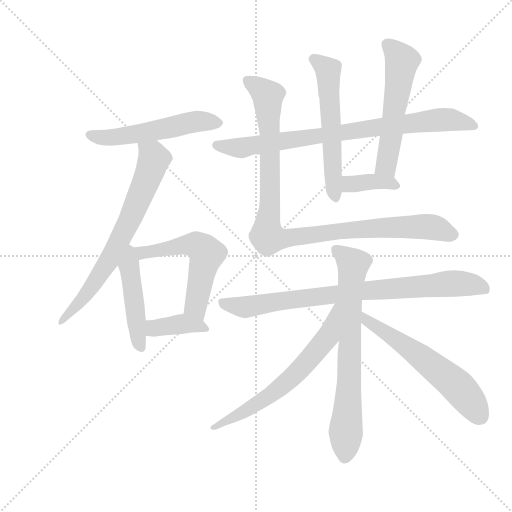
t = 0.00 s
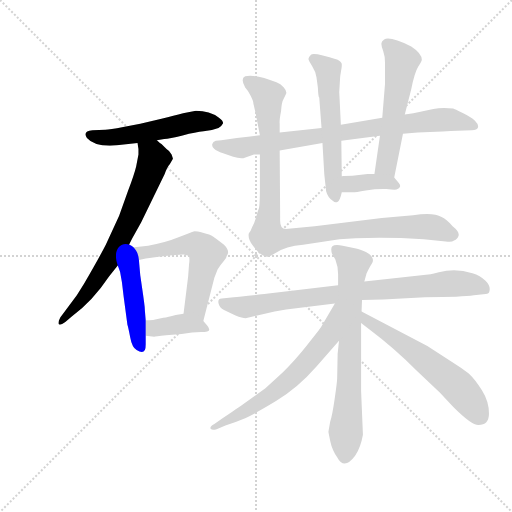
t = 2.13 s
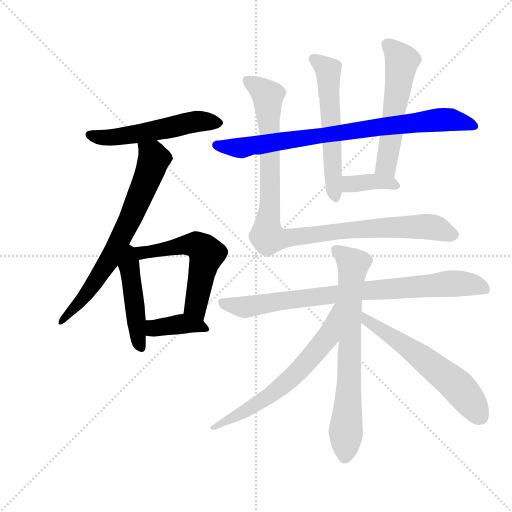
t = 4.27 s
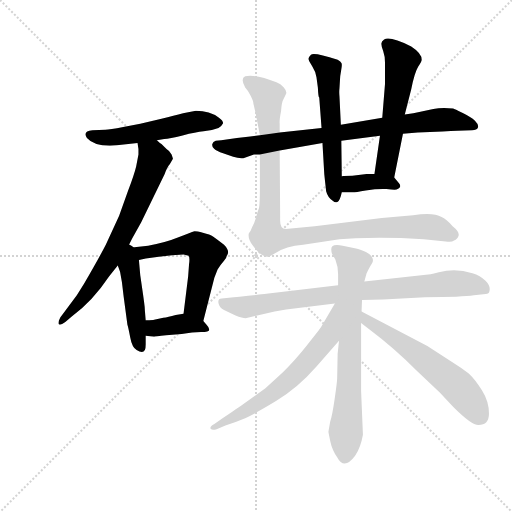
t = 6.40 s
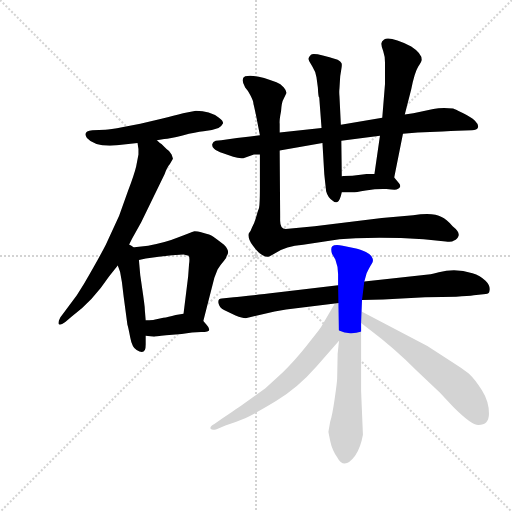
t = 8.54 s
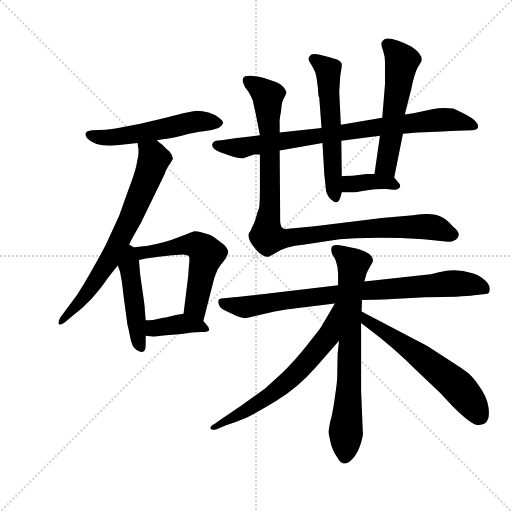
t = 10.67 s

The animated SVG that drew these frames (rendered in a browser with its animation timeline set to each time). Animation: 14 CSS @keyframes rules; one cycle of 10.67 s.

<svg version="1.1" viewBox="0 0 1024 1024" xmlns="http://www.w3.org/2000/svg">
  <g stroke="lightgray" stroke-dasharray="1,1" stroke-width="1" transform="scale(4, 4)">
    <line x1="0" y1="0" x2="256" y2="256"></line>
    <line x1="256" y1="0" x2="0" y2="256"></line>
    <line x1="128" y1="0" x2="128" y2="256"></line>
    <line x1="0" y1="128" x2="256" y2="128"></line>
  </g>
  <g transform="scale(0.92, -0.92) translate(60, -850)">
    <style type="text/css">
      
        @keyframes keyframes0 {
          from {
            stroke: blue;
            stroke-dashoffset: 537;
            stroke-width: 128;
          }
          64% {
            animation-timing-function: step-end;
            stroke: blue;
            stroke-dashoffset: 0;
            stroke-width: 128;
          }
          to {
            stroke: black;
            stroke-width: 1024;
          }
        }
        #make-me-a-hanzi-animation-0 {
          animation: keyframes0 0.68701171875s both;
          animation-delay: 0s;
          animation-timing-function: linear;
        }
      
        @keyframes keyframes1 {
          from {
            stroke: blue;
            stroke-dashoffset: 706;
            stroke-width: 128;
          }
          70% {
            animation-timing-function: step-end;
            stroke: blue;
            stroke-dashoffset: 0;
            stroke-width: 128;
          }
          to {
            stroke: black;
            stroke-width: 1024;
          }
        }
        #make-me-a-hanzi-animation-1 {
          animation: keyframes1 0.8245442708333334s both;
          animation-delay: 0.68701171875s;
          animation-timing-function: linear;
        }
      
        @keyframes keyframes2 {
          from {
            stroke: blue;
            stroke-dashoffset: 466;
            stroke-width: 128;
          }
          60% {
            animation-timing-function: step-end;
            stroke: blue;
            stroke-dashoffset: 0;
            stroke-width: 128;
          }
          to {
            stroke: black;
            stroke-width: 1024;
          }
        }
        #make-me-a-hanzi-animation-2 {
          animation: keyframes2 0.6292317708333334s both;
          animation-delay: 1.5115559895833335s;
          animation-timing-function: linear;
        }
      
        @keyframes keyframes3 {
          from {
            stroke: blue;
            stroke-dashoffset: 575;
            stroke-width: 128;
          }
          65% {
            animation-timing-function: step-end;
            stroke: blue;
            stroke-dashoffset: 0;
            stroke-width: 128;
          }
          to {
            stroke: black;
            stroke-width: 1024;
          }
        }
        #make-me-a-hanzi-animation-3 {
          animation: keyframes3 0.7179361979166666s both;
          animation-delay: 2.140787760416667s;
          animation-timing-function: linear;
        }
      
        @keyframes keyframes4 {
          from {
            stroke: blue;
            stroke-dashoffset: 388;
            stroke-width: 128;
          }
          56% {
            animation-timing-function: step-end;
            stroke: blue;
            stroke-dashoffset: 0;
            stroke-width: 128;
          }
          to {
            stroke: black;
            stroke-width: 1024;
          }
        }
        #make-me-a-hanzi-animation-4 {
          animation: keyframes4 0.5657552083333334s both;
          animation-delay: 2.8587239583333335s;
          animation-timing-function: linear;
        }
      
        @keyframes keyframes5 {
          from {
            stroke: blue;
            stroke-dashoffset: 820;
            stroke-width: 128;
          }
          73% {
            animation-timing-function: step-end;
            stroke: blue;
            stroke-dashoffset: 0;
            stroke-width: 128;
          }
          to {
            stroke: black;
            stroke-width: 1024;
          }
        }
        #make-me-a-hanzi-animation-5 {
          animation: keyframes5 0.9173177083333334s both;
          animation-delay: 3.424479166666667s;
          animation-timing-function: linear;
        }
      
        @keyframes keyframes6 {
          from {
            stroke: blue;
            stroke-dashoffset: 577;
            stroke-width: 128;
          }
          65% {
            animation-timing-function: step-end;
            stroke: blue;
            stroke-dashoffset: 0;
            stroke-width: 128;
          }
          to {
            stroke: black;
            stroke-width: 1024;
          }
        }
        #make-me-a-hanzi-animation-6 {
          animation: keyframes6 0.7195638020833334s both;
          animation-delay: 4.341796875s;
          animation-timing-function: linear;
        }
      
        @keyframes keyframes7 {
          from {
            stroke: blue;
            stroke-dashoffset: 556;
            stroke-width: 128;
          }
          64% {
            animation-timing-function: step-end;
            stroke: blue;
            stroke-dashoffset: 0;
            stroke-width: 128;
          }
          to {
            stroke: black;
            stroke-width: 1024;
          }
        }
        #make-me-a-hanzi-animation-7 {
          animation: keyframes7 0.7024739583333334s both;
          animation-delay: 5.061360677083333s;
          animation-timing-function: linear;
        }
      
        @keyframes keyframes8 {
          from {
            stroke: blue;
            stroke-dashoffset: 370;
            stroke-width: 128;
          }
          55% {
            animation-timing-function: step-end;
            stroke: blue;
            stroke-dashoffset: 0;
            stroke-width: 128;
          }
          to {
            stroke: black;
            stroke-width: 1024;
          }
        }
        #make-me-a-hanzi-animation-8 {
          animation: keyframes8 0.5511067708333334s both;
          animation-delay: 5.763834635416666s;
          animation-timing-function: linear;
        }
      
        @keyframes keyframes9 {
          from {
            stroke: blue;
            stroke-dashoffset: 1023;
            stroke-width: 128;
          }
          77% {
            animation-timing-function: step-end;
            stroke: blue;
            stroke-dashoffset: 0;
            stroke-width: 128;
          }
          to {
            stroke: black;
            stroke-width: 1024;
          }
        }
        #make-me-a-hanzi-animation-9 {
          animation: keyframes9 1.08251953125s both;
          animation-delay: 6.314941406249999s;
          animation-timing-function: linear;
        }
      
        @keyframes keyframes10 {
          from {
            stroke: blue;
            stroke-dashoffset: 829;
            stroke-width: 128;
          }
          73% {
            animation-timing-function: step-end;
            stroke: blue;
            stroke-dashoffset: 0;
            stroke-width: 128;
          }
          to {
            stroke: black;
            stroke-width: 1024;
          }
        }
        #make-me-a-hanzi-animation-10 {
          animation: keyframes10 0.9246419270833334s both;
          animation-delay: 7.397460937499999s;
          animation-timing-function: linear;
        }
      
        @keyframes keyframes11 {
          from {
            stroke: blue;
            stroke-dashoffset: 724;
            stroke-width: 128;
          }
          70% {
            animation-timing-function: step-end;
            stroke: blue;
            stroke-dashoffset: 0;
            stroke-width: 128;
          }
          to {
            stroke: black;
            stroke-width: 1024;
          }
        }
        #make-me-a-hanzi-animation-11 {
          animation: keyframes11 0.8391927083333334s both;
          animation-delay: 8.322102864583332s;
          animation-timing-function: linear;
        }
      
        @keyframes keyframes12 {
          from {
            stroke: blue;
            stroke-dashoffset: 645;
            stroke-width: 128;
          }
          68% {
            animation-timing-function: step-end;
            stroke: blue;
            stroke-dashoffset: 0;
            stroke-width: 128;
          }
          to {
            stroke: black;
            stroke-width: 1024;
          }
        }
        #make-me-a-hanzi-animation-12 {
          animation: keyframes12 0.77490234375s both;
          animation-delay: 9.161295572916666s;
          animation-timing-function: linear;
        }
      
        @keyframes keyframes13 {
          from {
            stroke: blue;
            stroke-dashoffset: 595;
            stroke-width: 128;
          }
          66% {
            animation-timing-function: step-end;
            stroke: blue;
            stroke-dashoffset: 0;
            stroke-width: 128;
          }
          to {
            stroke: black;
            stroke-width: 1024;
          }
        }
        #make-me-a-hanzi-animation-13 {
          animation: keyframes13 0.7342122395833334s both;
          animation-delay: 9.936197916666666s;
          animation-timing-function: linear;
        }
      
    </style>
    
      <path d="M 338 604 Q 319 599 291 592 L 245 581 L 208 574 Q 178 568 169 568 L 141 567 Q 119 565 129 550 Q 146 530 194 534 L 239 539 L 281 545 L 297 548 Q 308 548 337 555.5 Q 366 563 382.5 564.5 Q 399 566 415 572 Q 423 577 425 582 Q 425 588 416 594 Q 396 609 366 609 L 338 604 Z" fill="lightgray"></path>
    
      <path d="M 239 539 L 241 526 L 241 514 L 236 488 Q 232 471 218 434 L 199 381 L 170 318 Q 153 285 122 232 L 107 208 L 71 160 Q 65 148 68 145 Q 71 142 82 150 L 96 162 Q 141 195 177 249 L 196 273 L 217 311 L 227 331 L 247 367 L 298 472 Q 304 488 309 493 L 316 505 Q 316 506 313 514 Q 309 522 302 526 L 291 537 Q 287 539 281 545 C 258 564 235 569 239 539 Z" fill="lightgray"></path>
    
      <path d="M 196 273 L 201 259 L 205 237 L 209 204 L 217 144 Q 219 138 223 117 Q 227 95 237 89 Q 257 76 257 101 L 257 120 L 257 154 L 255 174 Q 255 181 253 195 L 251 210 L 245 251 Q 244 262 242 285 C 238 335 176 330 196 273 Z" fill="lightgray"></path>
    
      <path d="M 382 152 L 406 246 L 413 264 Q 420 275 427 283 Q 433 290 433 294 Q 441 304 427 318 Q 409 332 403 336 Q 397 340 381 344 Q 365 348 361 347 Q 357 346 328 334 Q 299 322 262 316 L 217 311 C 187 308 213 279 242 285 L 257 288 L 285 292 L 314 295 L 339 297 Q 347 295 350 294 Q 353 291 351 276 L 349 249 L 339 168 C 335 138 375 123 382 152 Z" fill="lightgray"></path>
    
      <path d="M 257 120 L 275 118 Q 277 118 301 121 L 335 124 Q 359 128 377 128 Q 395 128 395 133 Q 395 138 389 144 L 382 152 C 364 172 364 172 339 168 L 322 165 Q 305 160 295 159 L 275 155 Q 273 154 257 154 C 227 154 227 123 257 120 Z" fill="lightgray"></path>
    
      <path d="M 548 523 L 641 539 L 682 544 L 766 555 L 816 559 L 848 562 L 902 564 L 920 565 L 934 566 L 966 567 Q 977 567 979 573 Q 981 579 972.5 587.5 Q 964 596 946 604.5 Q 928 613 925 614 Q 901 617 882 613 L 854 607 Q 840 604 820 601 L 771 594 L 681 579 L 639 572 L 548 562 L 505 556 L 484 553 L 455 550 L 421 545 L 409 544 Q 403 542 401.5 537 Q 400 532 405.5 526.5 Q 411 521 425 517 L 447 509 Q 459 505 469 506 L 492 514 L 505 514 L 548 523 Z" fill="lightgray"></path>
    
      <path d="M 641 539 L 645 471 Q 646 461 649 434 Q 653 419 664 413 Q 668 409 673.5 411 Q 679 413 683 432 L 683 467 L 682 544 L 681 579 L 678 640 Q 677 651 678 658 L 679 675 Q 679 683 681.5 696 Q 684 709 682.5 712.5 Q 681 716 674 720 Q 622 737 616 731 Q 610 725 610.5 721.5 Q 611 718 619 705.5 Q 627 693 628 682 L 631 660 Q 632 638 634 638 L 639 572 L 641 539 Z" fill="lightgray"></path>
    
      <path d="M 797 464 L 816 559 L 820 601 L 834 656 Q 841 692 849 705 Q 857 717 857 720 Q 857 734 834 749 Q 787 772 775 764 Q 769 760 769 755 Q 769 750 773 739 Q 777 728 777 713 L 777 668 L 771 594 L 766 555 L 754 472 C 750 442 791 435 797 464 Z" fill="lightgray"></path>
    
      <path d="M 683 432 L 706 432 Q 708 431 735 436 Q 761 440 780 439 Q 798 437 802 438 Q 815 443 807 452 L 797 464 C 790 472 784 472 754 472 L 739 472 L 706 468 Q 690 468 683 467 C 653 464 653 432 683 432 Z" fill="lightgray"></path>
    
      <path d="M 549 370 L 549 385 L 548 523 L 548 562 L 548 581 Q 547 588 551 608 Q 552 628 557 636 L 562 646 Q 564 652 557 660 Q 550 668 541 671 Q 496 689 473 684 Q 462 679 473 660 Q 478 655 484 643.5 Q 490 632 490.5 627.5 Q 491 623 492 620 L 496 602 L 505 556 L 505 514 L 505 442 Q 505 402 502.5 396 Q 500 390 496.5 377 Q 493 364 488 356 Q 485 347 481 343 Q 478 331 490 315.5 Q 502 300 511 295 Q 520 290 525 292.5 Q 530 295 539 300 Q 561 315 599 318 L 678 330 L 713 332 Q 780 335 861 330 L 909 325 Q 922 323 927 327 Q 935 330 937 338 Q 939 346 924 358 Q 910 374 900 378 Q 882 389 838 382 L 770 376 L 624 358 L 561 352 Q 549 352 549 370 Z" fill="lightgray"></path>
    
      <path d="M 727 198 L 773 199 L 864 204 Q 946 204 970 208 L 996 211 Q 1003 211 1004 217 Q 1007 228 995.5 239.5 Q 984 251 967 256 Q 930 268 894 258 Q 882 255 876 254 L 732 238 L 675 230 L 542 214 Q 465 205 448 204 L 422 201 Q 413 201 415 190.5 Q 417 180 427 176 L 452 164 Q 467 158 474 158 L 537 173 L 562 177 L 668 190 L 727 198 Z" fill="lightgray"></path>
    
      <path d="M 726 173 L 727 198 L 732 238 L 737 256 Q 745 272 748.5 277 Q 752 282 750 288 Q 749 295 735.5 302 Q 722 309 714 310 L 685 316 Q 667 319 662.5 314.5 Q 658 310 662 298 L 669 286 Q 675 271 675 254 L 675 230 L 677 109 L 674 81 L 673 28 Q 673 20 667.5 -17.5 Q 662 -55 658 -66 Q 654 -88 654 -89 Q 654 -90 658 -109 Q 662 -128 673 -144 Q 688 -173 712 -141 Q 724 -123 729 -95 L 725 0 L 725 148 L 726 173 Z" fill="lightgray"></path>
    
      <path d="M 668 190 L 638 139 Q 635 134 607 99 Q 579 64 555 41 L 517 6 L 467 -30 Q 460 -35 423 -60 L 406 -72 Q 395 -78 398 -82 Q 401 -86 411 -83 L 430 -75 Q 454 -67 473 -59 Q 492 -51 540 -22 Q 588 7 628 53 L 677 109 C 753 195 683 216 668 190 Z" fill="lightgray"></path>
    
      <path d="M 926 61 L 869 98 L 726 173 C 699 187 701 167 725 148 L 744 133 Q 796 94 846 44 L 896 -3 L 925 -34 Q 965 -74 980 -74 Q 1003 -74 1003 -49 Q 1003 -23 988 1 Q 973 25 959 38 Q 944 50 926 61 Z" fill="lightgray"></path>
    
    
      <clipPath id="make-me-a-hanzi-clip-0">
        <path d="M 338 604 Q 319 599 291 592 L 245 581 L 208 574 Q 178 568 169 568 L 141 567 Q 119 565 129 550 Q 146 530 194 534 L 239 539 L 281 545 L 297 548 Q 308 548 337 555.5 Q 366 563 382.5 564.5 Q 399 566 415 572 Q 423 577 425 582 Q 425 588 416 594 Q 396 609 366 609 L 338 604 Z"></path>
      </clipPath>
      <path clip-path="url(#make-me-a-hanzi-clip-0)" d="M 137 557 L 184 551 L 363 585 L 414 583" fill="none" id="make-me-a-hanzi-animation-0" stroke-dasharray="409 818" stroke-linecap="round"></path>
    
      <clipPath id="make-me-a-hanzi-clip-1">
        <path d="M 239 539 L 241 526 L 241 514 L 236 488 Q 232 471 218 434 L 199 381 L 170 318 Q 153 285 122 232 L 107 208 L 71 160 Q 65 148 68 145 Q 71 142 82 150 L 96 162 Q 141 195 177 249 L 196 273 L 217 311 L 227 331 L 247 367 L 298 472 Q 304 488 309 493 L 316 505 Q 316 506 313 514 Q 309 522 302 526 L 291 537 Q 287 539 281 545 C 258 564 235 569 239 539 Z"></path>
      </clipPath>
      <path clip-path="url(#make-me-a-hanzi-clip-1)" d="M 247 534 L 274 509 L 273 501 L 228 384 L 181 290 L 149 240 L 74 152" fill="none" id="make-me-a-hanzi-animation-1" stroke-dasharray="578 1156" stroke-linecap="round"></path>
    
      <clipPath id="make-me-a-hanzi-clip-2">
        <path d="M 196 273 L 201 259 L 205 237 L 209 204 L 217 144 Q 219 138 223 117 Q 227 95 237 89 Q 257 76 257 101 L 257 120 L 257 154 L 255 174 Q 255 181 253 195 L 251 210 L 245 251 Q 244 262 242 285 C 238 335 176 330 196 273 Z"></path>
      </clipPath>
      <path clip-path="url(#make-me-a-hanzi-clip-2)" d="M 217 303 L 240 112 L 247 96" fill="none" id="make-me-a-hanzi-animation-2" stroke-dasharray="338 676" stroke-linecap="round"></path>
    
      <clipPath id="make-me-a-hanzi-clip-3">
        <path d="M 382 152 L 406 246 L 413 264 Q 420 275 427 283 Q 433 290 433 294 Q 441 304 427 318 Q 409 332 403 336 Q 397 340 381 344 Q 365 348 361 347 Q 357 346 328 334 Q 299 322 262 316 L 217 311 C 187 308 213 279 242 285 L 257 288 L 285 292 L 314 295 L 339 297 Q 347 295 350 294 Q 353 291 351 276 L 349 249 L 339 168 C 335 138 375 123 382 152 Z"></path>
      </clipPath>
      <path clip-path="url(#make-me-a-hanzi-clip-3)" d="M 225 310 L 247 299 L 344 319 L 379 311 L 389 298 L 365 184 L 377 160" fill="none" id="make-me-a-hanzi-animation-3" stroke-dasharray="447 894" stroke-linecap="round"></path>
    
      <clipPath id="make-me-a-hanzi-clip-4">
        <path d="M 257 120 L 275 118 Q 277 118 301 121 L 335 124 Q 359 128 377 128 Q 395 128 395 133 Q 395 138 389 144 L 382 152 C 364 172 364 172 339 168 L 322 165 Q 305 160 295 159 L 275 155 Q 273 154 257 154 C 227 154 227 123 257 120 Z"></path>
      </clipPath>
      <path clip-path="url(#make-me-a-hanzi-clip-4)" d="M 262 126 L 275 137 L 339 146 L 388 136" fill="none" id="make-me-a-hanzi-animation-4" stroke-dasharray="260 520" stroke-linecap="round"></path>
    
      <clipPath id="make-me-a-hanzi-clip-5">
        <path d="M 548 523 L 641 539 L 682 544 L 766 555 L 816 559 L 848 562 L 902 564 L 920 565 L 934 566 L 966 567 Q 977 567 979 573 Q 981 579 972.5 587.5 Q 964 596 946 604.5 Q 928 613 925 614 Q 901 617 882 613 L 854 607 Q 840 604 820 601 L 771 594 L 681 579 L 639 572 L 548 562 L 505 556 L 484 553 L 455 550 L 421 545 L 409 544 Q 403 542 401.5 537 Q 400 532 405.5 526.5 Q 411 521 425 517 L 447 509 Q 459 505 469 506 L 492 514 L 505 514 L 548 523 Z"></path>
      </clipPath>
      <path clip-path="url(#make-me-a-hanzi-clip-5)" d="M 411 535 L 458 528 L 751 573 L 903 590 L 969 577" fill="none" id="make-me-a-hanzi-animation-5" stroke-dasharray="692 1384" stroke-linecap="round"></path>
    
      <clipPath id="make-me-a-hanzi-clip-6">
        <path d="M 641 539 L 645 471 Q 646 461 649 434 Q 653 419 664 413 Q 668 409 673.5 411 Q 679 413 683 432 L 683 467 L 682 544 L 681 579 L 678 640 Q 677 651 678 658 L 679 675 Q 679 683 681.5 696 Q 684 709 682.5 712.5 Q 681 716 674 720 Q 622 737 616 731 Q 610 725 610.5 721.5 Q 611 718 619 705.5 Q 627 693 628 682 L 631 660 Q 632 638 634 638 L 639 572 L 641 539 Z"></path>
      </clipPath>
      <path clip-path="url(#make-me-a-hanzi-clip-6)" d="M 620 722 L 653 699 L 670 419" fill="none" id="make-me-a-hanzi-animation-6" stroke-dasharray="449 898" stroke-linecap="round"></path>
    
      <clipPath id="make-me-a-hanzi-clip-7">
        <path d="M 797 464 L 816 559 L 820 601 L 834 656 Q 841 692 849 705 Q 857 717 857 720 Q 857 734 834 749 Q 787 772 775 764 Q 769 760 769 755 Q 769 750 773 739 Q 777 728 777 713 L 777 668 L 771 594 L 766 555 L 754 472 C 750 442 791 435 797 464 Z"></path>
      </clipPath>
      <path clip-path="url(#make-me-a-hanzi-clip-7)" d="M 781 754 L 814 717 L 782 502 L 781 488 L 791 472" fill="none" id="make-me-a-hanzi-animation-7" stroke-dasharray="428 856" stroke-linecap="round"></path>
    
      <clipPath id="make-me-a-hanzi-clip-8">
        <path d="M 683 432 L 706 432 Q 708 431 735 436 Q 761 440 780 439 Q 798 437 802 438 Q 815 443 807 452 L 797 464 C 790 472 784 472 754 472 L 739 472 L 706 468 Q 690 468 683 467 C 653 464 653 432 683 432 Z"></path>
      </clipPath>
      <path clip-path="url(#make-me-a-hanzi-clip-8)" d="M 688 461 L 709 450 L 758 455 L 798 447" fill="none" id="make-me-a-hanzi-animation-8" stroke-dasharray="242 484" stroke-linecap="round"></path>
    
      <clipPath id="make-me-a-hanzi-clip-9">
        <path d="M 549 370 L 549 385 L 548 523 L 548 562 L 548 581 Q 547 588 551 608 Q 552 628 557 636 L 562 646 Q 564 652 557 660 Q 550 668 541 671 Q 496 689 473 684 Q 462 679 473 660 Q 478 655 484 643.5 Q 490 632 490.5 627.5 Q 491 623 492 620 L 496 602 L 505 556 L 505 514 L 505 442 Q 505 402 502.5 396 Q 500 390 496.5 377 Q 493 364 488 356 Q 485 347 481 343 Q 478 331 490 315.5 Q 502 300 511 295 Q 520 290 525 292.5 Q 530 295 539 300 Q 561 315 599 318 L 678 330 L 713 332 Q 780 335 861 330 L 909 325 Q 922 323 927 327 Q 935 330 937 338 Q 939 346 924 358 Q 910 374 900 378 Q 882 389 838 382 L 770 376 L 624 358 L 561 352 Q 549 352 549 370 Z"></path>
      </clipPath>
      <path clip-path="url(#make-me-a-hanzi-clip-9)" d="M 479 674 L 521 643 L 527 556 L 523 334 L 550 331 L 677 348 L 851 358 L 892 353 L 924 340" fill="none" id="make-me-a-hanzi-animation-9" stroke-dasharray="895 1790" stroke-linecap="round"></path>
    
      <clipPath id="make-me-a-hanzi-clip-10">
        <path d="M 727 198 L 773 199 L 864 204 Q 946 204 970 208 L 996 211 Q 1003 211 1004 217 Q 1007 228 995.5 239.5 Q 984 251 967 256 Q 930 268 894 258 Q 882 255 876 254 L 732 238 L 675 230 L 542 214 Q 465 205 448 204 L 422 201 Q 413 201 415 190.5 Q 417 180 427 176 L 452 164 Q 467 158 474 158 L 537 173 L 562 177 L 668 190 L 727 198 Z"></path>
      </clipPath>
      <path clip-path="url(#make-me-a-hanzi-clip-10)" d="M 427 190 L 473 182 L 728 218 L 918 234 L 963 232 L 994 222" fill="none" id="make-me-a-hanzi-animation-10" stroke-dasharray="701 1402" stroke-linecap="round"></path>
    
      <clipPath id="make-me-a-hanzi-clip-11">
        <path d="M 726 173 L 727 198 L 732 238 L 737 256 Q 745 272 748.5 277 Q 752 282 750 288 Q 749 295 735.5 302 Q 722 309 714 310 L 685 316 Q 667 319 662.5 314.5 Q 658 310 662 298 L 669 286 Q 675 271 675 254 L 675 230 L 677 109 L 674 81 L 673 28 Q 673 20 667.5 -17.5 Q 662 -55 658 -66 Q 654 -88 654 -89 Q 654 -90 658 -109 Q 662 -128 673 -144 Q 688 -173 712 -141 Q 724 -123 729 -95 L 725 0 L 725 148 L 726 173 Z"></path>
      </clipPath>
      <path clip-path="url(#make-me-a-hanzi-clip-11)" d="M 669 308 L 708 275 L 689 -141" fill="none" id="make-me-a-hanzi-animation-11" stroke-dasharray="596 1192" stroke-linecap="round"></path>
    
      <clipPath id="make-me-a-hanzi-clip-12">
        <path d="M 668 190 L 638 139 Q 635 134 607 99 Q 579 64 555 41 L 517 6 L 467 -30 Q 460 -35 423 -60 L 406 -72 Q 395 -78 398 -82 Q 401 -86 411 -83 L 430 -75 Q 454 -67 473 -59 Q 492 -51 540 -22 Q 588 7 628 53 L 677 109 C 753 195 683 216 668 190 Z"></path>
      </clipPath>
      <path clip-path="url(#make-me-a-hanzi-clip-12)" d="M 673 184 L 651 116 L 586 41 L 506 -24 L 405 -79" fill="none" id="make-me-a-hanzi-animation-12" stroke-dasharray="517 1034" stroke-linecap="round"></path>
    
      <clipPath id="make-me-a-hanzi-clip-13">
        <path d="M 926 61 L 869 98 L 726 173 C 699 187 701 167 725 148 L 744 133 Q 796 94 846 44 L 896 -3 L 925 -34 Q 965 -74 980 -74 Q 1003 -74 1003 -49 Q 1003 -23 988 1 Q 973 25 959 38 Q 944 50 926 61 Z"></path>
      </clipPath>
      <path clip-path="url(#make-me-a-hanzi-clip-13)" d="M 731 167 L 736 154 L 838 87 L 931 14 L 982 -54" fill="none" id="make-me-a-hanzi-animation-13" stroke-dasharray="467 934" stroke-linecap="round"></path>
    
  </g>
</svg>
